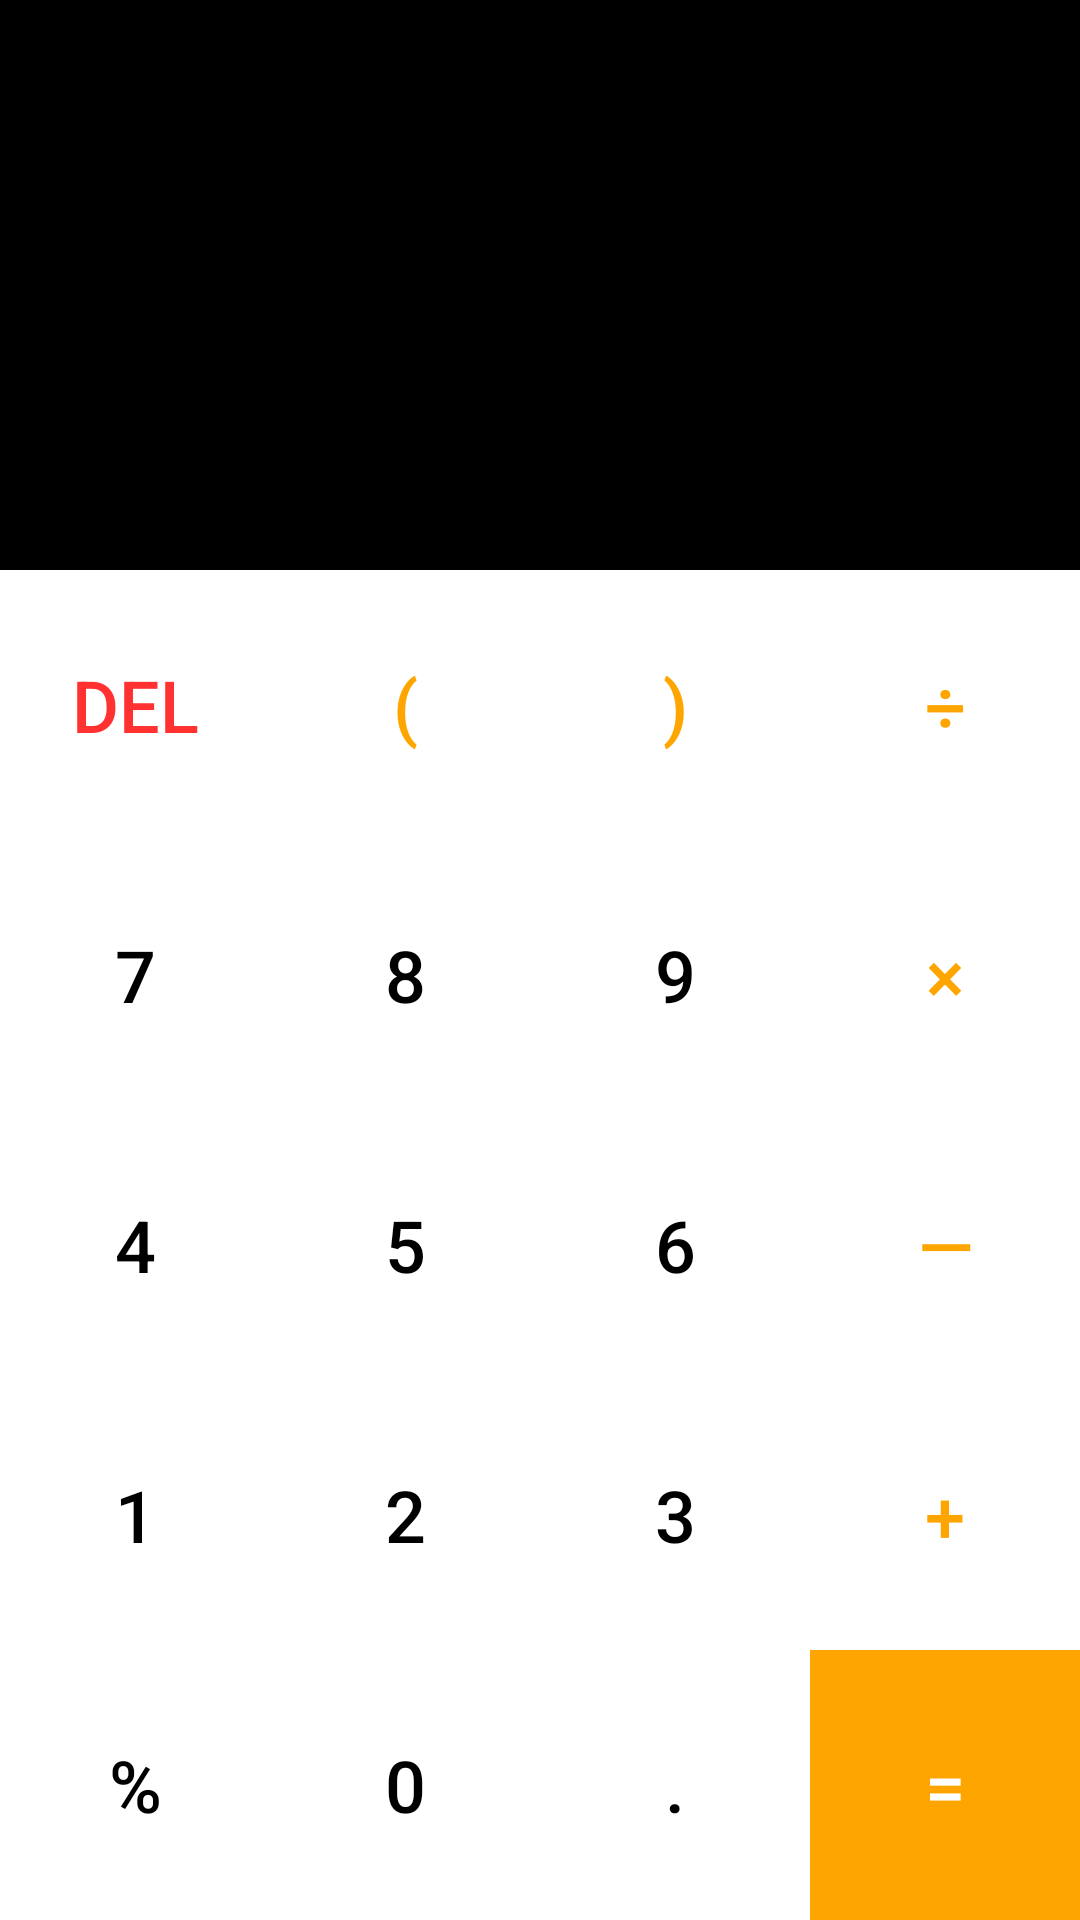

Produce the Android XML layout that renders to this screen, including the resource entries it uses.
<!-- AndroidManifest.xml: application theme Theme.Calculator -->
<!-- res/layout/activity_main.xml -->
<LinearLayout xmlns:android="http://schemas.android.com/apk/res/android"
  xmlns:app="http://schemas.android.com/apk/res-auto"
  xmlns:tools="http://schemas.android.com/tools"
  android:id="@+id/main"
  android:layout_width="match_parent"
  android:layout_height="match_parent"
  android:background="@color/black"
  android:orientation="vertical"
  tools:context=".MainActivity">
  <LinearLayout
    android:layout_width="match_parent"
    android:layout_height="0dp"
    android:layout_weight="1"
    android:background="@color/black"
    android:gravity="bottom"
    android:orientation="vertical"
    android:padding="30dp">
    <TextView
      android:id="@+id/input"
      android:layout_width="match_parent"
      android:layout_height="wrap_content"
      android:gravity="end"
      android:textColor="@color/white"
      android:textSize="30sp"
      tools:text="5+10-3" />
    <TextView
      android:id="@+id/output"
      android:layout_width="match_parent"
      android:layout_height="wrap_content"
      android:gravity="end"
      android:textColor="@color/neon_green"
      android:textSize="50sp"
      tools:text="12" />
  </LinearLayout>
  <TableLayout
    android:layout_width="match_parent"
    android:layout_height="wrap_content"
    android:stretchColumns="*">
    <TableRow>
      <androidx.appcompat.widget.AppCompatButton
        android:id="@+id/button_clear"
        style="@style/Button_Style"
        android:layout_width="wrap_content"
        android:layout_height="90dp"
        android:text="Del"
        android:textColor="@color/red" />
      <androidx.appcompat.widget.AppCompatButton
        android:id="@+id/button_bracket_left"
        style="@style/Button_Style"
        android:layout_width="wrap_content"
        android:layout_height="90dp"
        android:text="("
        android:textColor="@color/orange" />
      <androidx.appcompat.widget.AppCompatButton
        android:id="@+id/button_bracket_right"
        style="@style/Button_Style"
        android:layout_width="wrap_content"
        android:layout_height="90dp"
        android:text=")"
        android:textColor="@color/orange" />
      <androidx.appcompat.widget.AppCompatButton
        android:id="@+id/button_division"
        style="@style/Button_Style"
        android:layout_width="wrap_content"
        android:layout_height="90dp"
        android:text="÷"
        android:textColor="@color/orange" />
    </TableRow>
    <TableRow>
      <androidx.appcompat.widget.AppCompatButton
        android:id="@+id/button_7"
        style="@style/Button_Style"
        android:layout_width="wrap_content"
        android:layout_height="90dp"
        android:text="7" />
      <androidx.appcompat.widget.AppCompatButton
        android:id="@+id/button_8"
        style="@style/Button_Style"
        android:layout_width="wrap_content"
        android:layout_height="90dp"
        android:text="8" />
      <androidx.appcompat.widget.AppCompatButton
        android:id="@+id/button_9"
        style="@style/Button_Style"
        android:layout_width="wrap_content"
        android:layout_height="90dp"
        android:text="9" />
      <androidx.appcompat.widget.AppCompatButton
        android:id="@+id/button_multiply"
        style="@style/Button_Style"
        android:layout_width="wrap_content"
        android:layout_height="90dp"
        android:text="×"
        android:textColor="@color/orange" />
    </TableRow>
    <TableRow>
      <androidx.appcompat.widget.AppCompatButton
        android:id="@+id/button_4"
        style="@style/Button_Style"
        android:layout_width="wrap_content"
        android:layout_height="90dp"
        android:text="4" />
      <androidx.appcompat.widget.AppCompatButton
        android:id="@+id/button_5"
        style="@style/Button_Style"
        android:layout_width="wrap_content"
        android:layout_height="90dp"
        android:text="5" />
      <androidx.appcompat.widget.AppCompatButton
        android:id="@+id/button_6"
        style="@style/Button_Style"
        android:layout_width="wrap_content"
        android:layout_height="90dp"
        android:text="6" />
      <androidx.appcompat.widget.AppCompatButton
        android:id="@+id/button_subtraction"
        style="@style/Button_Style"
        android:layout_width="wrap_content"
        android:layout_height="90dp"
        android:text="—"
        android:textColor="@color/orange" />
    </TableRow>
    <TableRow>
      <androidx.appcompat.widget.AppCompatButton
        android:id="@+id/button_1"
        style="@style/Button_Style"
        android:layout_width="wrap_content"
        android:layout_height="90dp"
        android:text="1" />
      <androidx.appcompat.widget.AppCompatButton
        android:id="@+id/button_2"
        style="@style/Button_Style"
        android:layout_width="wrap_content"
        android:layout_height="90dp"
        android:text="2" />
      <androidx.appcompat.widget.AppCompatButton
        android:id="@+id/button_3"
        style="@style/Button_Style"
        android:layout_width="wrap_content"
        android:layout_height="90dp"
        android:text="3" />
      <androidx.appcompat.widget.AppCompatButton
        android:id="@+id/button_addition"
        style="@style/Button_Style"
        android:layout_width="wrap_content"
        android:layout_height="90dp"
        android:text="+"
        android:textColor="@color/orange" />
    </TableRow>
    <TableRow>
      <androidx.appcompat.widget.AppCompatButton
        android:id="@+id/button_percent"
        style="@style/Button_Style"
        android:layout_width="wrap_content"
        android:layout_height="90dp"
        android:text="%" />
      <androidx.appcompat.widget.AppCompatButton
        android:id="@+id/button_0"
        style="@style/Button_Style"
        android:layout_width="wrap_content"
        android:layout_height="90dp"
        android:text="0" />
      <androidx.appcompat.widget.AppCompatButton
        android:id="@+id/button_dot"
        style="@style/Button_Style"
        android:layout_width="wrap_content"
        android:layout_height="90dp"
        android:text="." />
      <androidx.appcompat.widget.AppCompatButton
        android:id="@+id/button_equals"
        style="@style/Button_Style"
        android:layout_width="wrap_content"
        android:layout_height="90dp"
        android:background="@color/orange"
        android:text="="
        android:textColor="@color/white" />
    </TableRow>
  </TableLayout>
</LinearLayout>
<!-- resources referenced by this layout -->
<resources>
  <color name="black">#FF000000</color>
  <color name="neon_green">#39FF14</color>
  <color name="orange">#FFA500</color>
  <color name="red">#FF3131</color>
  <color name="white">#FFFFFFFF</color>
  <style name="Button_Style" parent="Widget.AppCompat.Button.Colored">
      <item name="android:background">@color/white</item>
      <item name="android:textSize">24sp</item>
      <item name="android:textColor">@color/black</item>
      <item name="android:gravity">center</item>
    </style>
  <style name="Theme.Calculator" parent="Base.Theme.Calculator" />
  <style name="Base.Theme.Calculator" parent="Theme.Material3.DayNight.NoActionBar">
      
      
      <item name="android:windowFullscreen">true</item>
    </style>
</resources>
